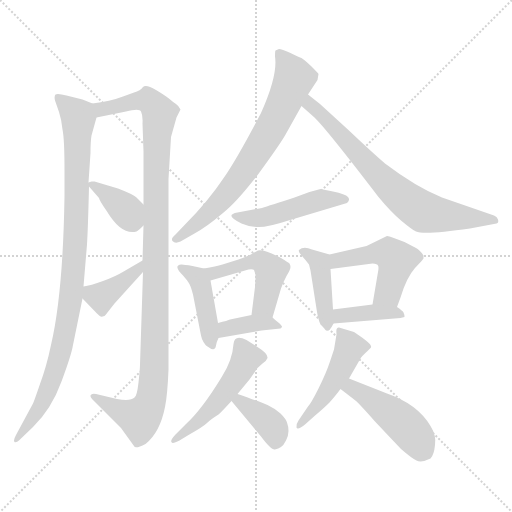
t = 0.00 s
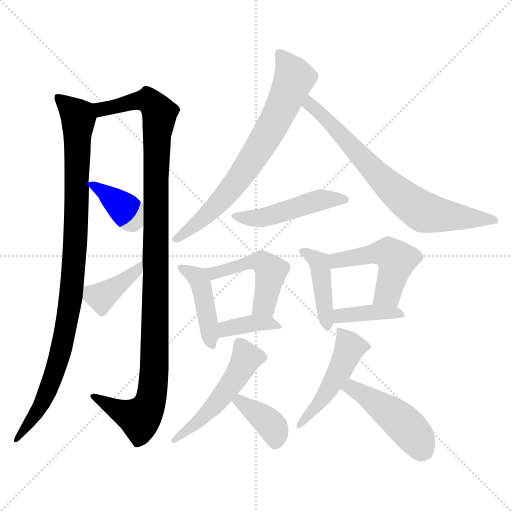
t = 2.35 s
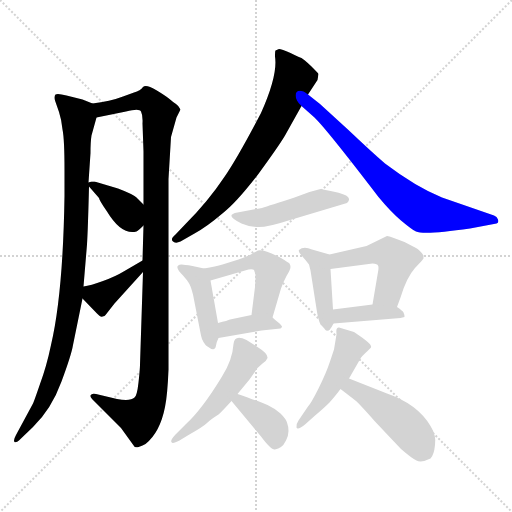
t = 4.69 s
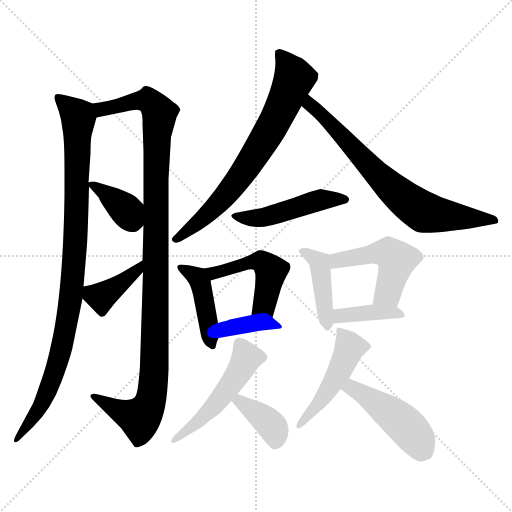
t = 7.04 s
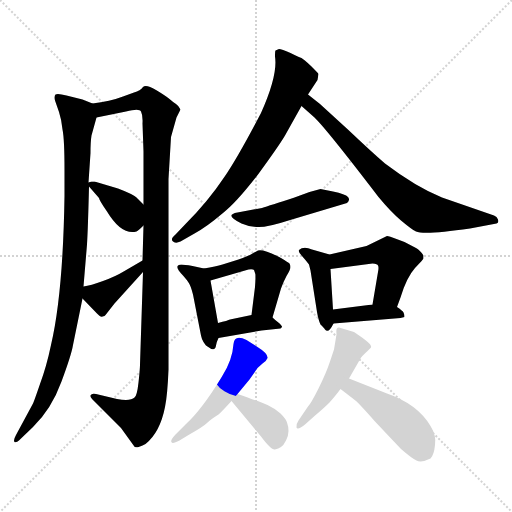
t = 9.39 s
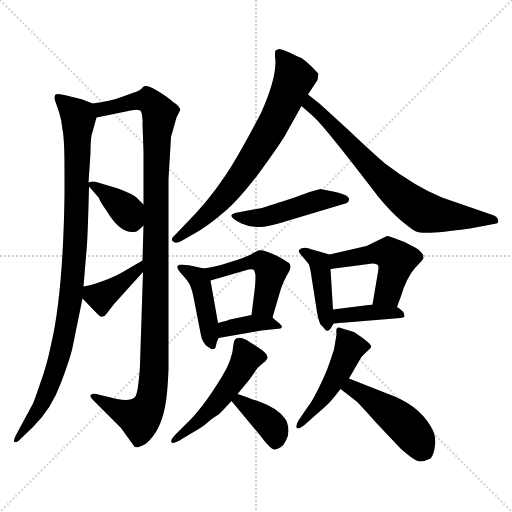
t = 11.74 s

The animated SVG that drew these frames (rendered in a browser with its animation timeline set to each time). Animation: 17 CSS @keyframes rules; one cycle of 11.74 s.

<svg version="1.1" viewBox="0 0 1024 1024" xmlns="http://www.w3.org/2000/svg">
  <g stroke="lightgray" stroke-dasharray="1,1" stroke-width="1" transform="scale(4, 4)">
    <line x1="0" y1="0" x2="256" y2="256"></line>
    <line x1="256" y1="0" x2="0" y2="256"></line>
    <line x1="128" y1="0" x2="128" y2="256"></line>
    <line x1="0" y1="128" x2="256" y2="128"></line>
  </g>
<g transform="scale(1, -1) translate(0, -860)">
   <style type="text/css">
    @keyframes keyframes0 {
      from {
       stroke: blue;
       stroke-dashoffset: 981;
       stroke-width: 128;
       }
       76% {
       animation-timing-function: step-end;
       stroke: blue;
       stroke-dashoffset: 0;
       stroke-width: 128;
       }
       to {
       stroke: black;
       stroke-width: 1024;
       }
       }
       #make-me-a-hanzi-animation-0 {
         animation: keyframes0 1.048340s both;
         animation-delay: 0.000000s;
         animation-timing-function: linear;
       }
    @keyframes keyframes1 {
      from {
       stroke: blue;
       stroke-dashoffset: 1116;
       stroke-width: 128;
       }
       78% {
       animation-timing-function: step-end;
       stroke: blue;
       stroke-dashoffset: 0;
       stroke-width: 128;
       }
       to {
       stroke: black;
       stroke-width: 1024;
       }
       }
       #make-me-a-hanzi-animation-1 {
         animation: keyframes1 1.158203s both;
         animation-delay: 1.048340s;
         animation-timing-function: linear;
       }
    @keyframes keyframes2 {
      from {
       stroke: blue;
       stroke-dashoffset: 374;
       stroke-width: 128;
       }
       55% {
       animation-timing-function: step-end;
       stroke: blue;
       stroke-dashoffset: 0;
       stroke-width: 128;
       }
       to {
       stroke: black;
       stroke-width: 1024;
       }
       }
       #make-me-a-hanzi-animation-2 {
         animation: keyframes2 0.554362s both;
         animation-delay: 2.206543s;
         animation-timing-function: linear;
       }
    @keyframes keyframes3 {
      from {
       stroke: blue;
       stroke-dashoffset: 392;
       stroke-width: 128;
       }
       56% {
       animation-timing-function: step-end;
       stroke: blue;
       stroke-dashoffset: 0;
       stroke-width: 128;
       }
       to {
       stroke: black;
       stroke-width: 1024;
       }
       }
       #make-me-a-hanzi-animation-3 {
         animation: keyframes3 0.569010s both;
         animation-delay: 2.760905s;
         animation-timing-function: linear;
       }
    @keyframes keyframes4 {
      from {
       stroke: blue;
       stroke-dashoffset: 718;
       stroke-width: 128;
       }
       70% {
       animation-timing-function: step-end;
       stroke: blue;
       stroke-dashoffset: 0;
       stroke-width: 128;
       }
       to {
       stroke: black;
       stroke-width: 1024;
       }
       }
       #make-me-a-hanzi-animation-4 {
         animation: keyframes4 0.834310s both;
         animation-delay: 3.329915s;
         animation-timing-function: linear;
       }
    @keyframes keyframes5 {
      from {
       stroke: blue;
       stroke-dashoffset: 721;
       stroke-width: 128;
       }
       70% {
       animation-timing-function: step-end;
       stroke: blue;
       stroke-dashoffset: 0;
       stroke-width: 128;
       }
       to {
       stroke: black;
       stroke-width: 1024;
       }
       }
       #make-me-a-hanzi-animation-5 {
         animation: keyframes5 0.836751s both;
         animation-delay: 4.164225s;
         animation-timing-function: linear;
       }
    @keyframes keyframes6 {
      from {
       stroke: blue;
       stroke-dashoffset: 473;
       stroke-width: 128;
       }
       61% {
       animation-timing-function: step-end;
       stroke: blue;
       stroke-dashoffset: 0;
       stroke-width: 128;
       }
       to {
       stroke: black;
       stroke-width: 1024;
       }
       }
       #make-me-a-hanzi-animation-6 {
         animation: keyframes6 0.634928s both;
         animation-delay: 5.000977s;
         animation-timing-function: linear;
       }
    @keyframes keyframes7 {
      from {
       stroke: blue;
       stroke-dashoffset: 429;
       stroke-width: 128;
       }
       58% {
       animation-timing-function: step-end;
       stroke: blue;
       stroke-dashoffset: 0;
       stroke-width: 128;
       }
       to {
       stroke: black;
       stroke-width: 1024;
       }
       }
       #make-me-a-hanzi-animation-7 {
         animation: keyframes7 0.599121s both;
         animation-delay: 5.635905s;
         animation-timing-function: linear;
       }
    @keyframes keyframes8 {
      from {
       stroke: blue;
       stroke-dashoffset: 487;
       stroke-width: 128;
       }
       61% {
       animation-timing-function: step-end;
       stroke: blue;
       stroke-dashoffset: 0;
       stroke-width: 128;
       }
       to {
       stroke: black;
       stroke-width: 1024;
       }
       }
       #make-me-a-hanzi-animation-8 {
         animation: keyframes8 0.646322s both;
         animation-delay: 6.235026s;
         animation-timing-function: linear;
       }
    @keyframes keyframes9 {
      from {
       stroke: blue;
       stroke-dashoffset: 377;
       stroke-width: 128;
       }
       55% {
       animation-timing-function: step-end;
       stroke: blue;
       stroke-dashoffset: 0;
       stroke-width: 128;
       }
       to {
       stroke: black;
       stroke-width: 1024;
       }
       }
       #make-me-a-hanzi-animation-9 {
         animation: keyframes9 0.556803s both;
         animation-delay: 6.881348s;
         animation-timing-function: linear;
       }
    @keyframes keyframes10 {
      from {
       stroke: blue;
       stroke-dashoffset: 420;
       stroke-width: 128;
       }
       58% {
       animation-timing-function: step-end;
       stroke: blue;
       stroke-dashoffset: 0;
       stroke-width: 128;
       }
       to {
       stroke: black;
       stroke-width: 1024;
       }
       }
       #make-me-a-hanzi-animation-10 {
         animation: keyframes10 0.591797s both;
         animation-delay: 7.438151s;
         animation-timing-function: linear;
       }
    @keyframes keyframes11 {
      from {
       stroke: blue;
       stroke-dashoffset: 490;
       stroke-width: 128;
       }
       61% {
       animation-timing-function: step-end;
       stroke: blue;
       stroke-dashoffset: 0;
       stroke-width: 128;
       }
       to {
       stroke: black;
       stroke-width: 1024;
       }
       }
       #make-me-a-hanzi-animation-11 {
         animation: keyframes11 0.648763s both;
         animation-delay: 8.029948s;
         animation-timing-function: linear;
       }
    @keyframes keyframes12 {
      from {
       stroke: blue;
       stroke-dashoffset: 392;
       stroke-width: 128;
       }
       56% {
       animation-timing-function: step-end;
       stroke: blue;
       stroke-dashoffset: 0;
       stroke-width: 128;
       }
       to {
       stroke: black;
       stroke-width: 1024;
       }
       }
       #make-me-a-hanzi-animation-12 {
         animation: keyframes12 0.569010s both;
         animation-delay: 8.678711s;
         animation-timing-function: linear;
       }
    @keyframes keyframes13 {
      from {
       stroke: blue;
       stroke-dashoffset: 511;
       stroke-width: 128;
       }
       62% {
       animation-timing-function: step-end;
       stroke: blue;
       stroke-dashoffset: 0;
       stroke-width: 128;
       }
       to {
       stroke: black;
       stroke-width: 1024;
       }
       }
       #make-me-a-hanzi-animation-13 {
         animation: keyframes13 0.665853s both;
         animation-delay: 9.247721s;
         animation-timing-function: linear;
       }
    @keyframes keyframes14 {
      from {
       stroke: blue;
       stroke-dashoffset: 378;
       stroke-width: 128;
       }
       55% {
       animation-timing-function: step-end;
       stroke: blue;
       stroke-dashoffset: 0;
       stroke-width: 128;
       }
       to {
       stroke: black;
       stroke-width: 1024;
       }
       }
       #make-me-a-hanzi-animation-14 {
         animation: keyframes14 0.557617s both;
         animation-delay: 9.913574s;
         animation-timing-function: linear;
       }
    @keyframes keyframes15 {
      from {
       stroke: blue;
       stroke-dashoffset: 475;
       stroke-width: 128;
       }
       61% {
       animation-timing-function: step-end;
       stroke: blue;
       stroke-dashoffset: 0;
       stroke-width: 128;
       }
       to {
       stroke: black;
       stroke-width: 1024;
       }
       }
       #make-me-a-hanzi-animation-15 {
         animation: keyframes15 0.636556s both;
         animation-delay: 10.471191s;
         animation-timing-function: linear;
       }
    @keyframes keyframes16 {
      from {
       stroke: blue;
       stroke-dashoffset: 464;
       stroke-width: 128;
       }
       60% {
       animation-timing-function: step-end;
       stroke: blue;
       stroke-dashoffset: 0;
       stroke-width: 128;
       }
       to {
       stroke: black;
       stroke-width: 1024;
       }
       }
       #make-me-a-hanzi-animation-16 {
         animation: keyframes16 0.627604s both;
         animation-delay: 11.107747s;
         animation-timing-function: linear;
       }
</style>
<path d="M 185.0 653.0 L 165.0 661.0 L 133.0 669.0 Q 115.0 674.0 111.0 671.0 Q 108.0 668.0 110.0 659.0 L 118.0 636.0 Q 123.0 621.0 125.0 601.0 Q 129.0 582.0 129.0 519.0 L 129.0 468.0 Q 126.0 272.0 102.0 170.0 Q 93.0 127.0 80.0 92.0 Q 68.0 57.0 66.0 53.0 L 32.0 -10.0 Q 26.0 -21.0 29.0 -24.0 Q 32.0 -27.0 42.0 -17.0 L 66.0 6.0 Q 103.0 42.0 123.0 97.0 Q 143.0 151.0 146.0 170.0 L 165.0 263.0 L 167.0 287.0 L 174.0 371.0 Q 176.0 404.0 178.0 487.0 L 177.0 495.0 L 181.0 554.0 Q 181.0 577.0 183.0 589.0 L 193.0 625.0 C 199.0 647.0 199.0 647.0 185.0 653.0 Z" fill="lightgray"></path> 
<path d="M 337.0 502.0 L 342.0 586.0 L 353.0 625.0 L 361.0 641.0 Q 358.0 648.0 352.0 652.0 Q 347.0 655.0 339.0 662.0 Q 332.0 668.0 312.0 680.0 Q 292.0 692.0 286.0 686.0 Q 281.0 679.0 268.0 675.0 L 246.0 667.0 Q 220.0 657.0 185.0 653.0 C 155.0 648.0 164.0 619.0 193.0 625.0 L 252.0 637.0 Q 279.0 644.0 282.0 637.0 Q 286.0 629.0 285.0 613.0 L 287.0 557.0 L 287.0 451.0 L 287.0 409.0 L 285.0 339.0 L 286.0 316.0 L 280.0 131.0 Q 280.0 122.0 277.0 95.0 Q 274.0 68.0 269.0 65.0 Q 261.0 57.0 234.0 62.0 L 192.0 72.0 Q 183.0 74.0 181.0 69.0 Q 180.0 66.0 185.0 61.0 L 242.0 4.0 L 268.0 -32.0 Q 270.0 -39.0 291.0 -28.0 Q 320.0 -5.0 330.0 46.0 Q 335.0 70.0 337.0 121.0 L 337.0 502.0 Z" fill="lightgray"></path> 
<path d="M 178.0 487.0 L 198.0 464.0 Q 198.0 460.0 214.0 437.0 Q 243.0 389.0 273.0 397.0 Q 277.0 399.0 287.0 409.0 C 308.0 430.0 308.0 430.0 287.0 451.0 L 273.0 465.0 Q 265.0 472.0 236.0 483.0 L 189.0 497.0 L 183.0 497.0 L 177.0 495.0 C 172.0 493.0 172.0 493.0 178.0 487.0 Z" fill="lightgray"></path> 
<path d="M 165.0 263.0 L 193.0 234.0 Q 201.0 225.0 205.0 227.0 Q 210.0 228.0 211.0 230.0 L 229.0 253.0 L 286.0 316.0 C 306.0 338.0 311.0 354.0 285.0 339.0 L 249.0 318.0 Q 231.0 307.0 206.0 298.0 Q 181.0 289.0 167.0 287.0 C 145.0 283.0 145.0 283.0 165.0 263.0 Z" fill="lightgray"></path> 
<path d="M 635.0 700.0 L 637.0 712.0 Q 637.0 713.0 622.0 728.0 Q 607.0 742.0 603.0 744.0 Q 599.0 745.0 581.0 754.0 Q 563.0 762.0 558.0 762.0 L 551.0 759.0 Q 550.0 758.0 550.0 747.0 Q 556.0 710.0 522.0 634.0 Q 474.0 542.0 448.0 505.0 Q 416.0 457.0 371.0 412.0 L 351.0 391.0 Q 341.0 383.0 345.0 378.0 Q 350.0 372.0 361.0 377.0 L 389.0 393.0 Q 413.0 406.0 446.0 434.0 Q 473.0 455.0 516.0 511.0 Q 559.0 570.0 570.0 589.0 L 603.0 648.0 L 616.0 671.0 L 635.0 700.0 Z" fill="lightgray"></path> 
<path d="M 603.0 648.0 L 629.0 625.0 Q 653.0 602.0 757.0 466.0 Q 781.0 437.0 802.0 419.0 Q 826.0 399.0 832.0 397.0 Q 849.0 390.0 940.0 403.0 L 993.0 413.0 Q 998.0 414.0 996.0 421.0 Q 994.0 427.0 988.0 429.0 L 884.0 465.0 Q 832.0 486.0 770.0 533.0 Q 740.0 559.0 699.0 598.0 L 640.0 652.0 L 616.0 671.0 C 592.0 690.0 581.0 668.0 603.0 648.0 Z" fill="lightgray"></path> 
<path d="M 524.0 444.0 L 475.0 435.0 Q 447.0 430.0 483.0 413.0 Q 496.0 407.0 513.0 406.0 Q 531.0 404.0 577.0 419.0 L 694.0 454.0 Q 701.0 460.0 696.0 466.0 Q 691.0 472.0 666.0 477.0 L 641.0 482.0 L 619.0 476.0 L 589.0 465.0 Q 539.0 449.0 524.0 444.0 Z" fill="lightgray"></path> 
<path d="M 386.0 271.0 L 402.0 189.0 Q 403.0 183.0 407.0 176.0 Q 412.0 168.0 415.0 167.0 Q 430.0 155.0 432.0 169.0 Q 433.0 176.0 437.0 184.0 C 440.0 191.0 440.0 191.0 436.0 214.0 L 421.0 299.0 C 417.0 321.0 417.0 321.0 408.0 323.0 L 385.0 328.0 Q 368.0 331.0 363.0 331.0 Q 345.0 330.0 366.0 309.0 Q 374.0 300.0 377.0 295.0 Q 381.0 290.0 386.0 271.0 Z" fill="lightgray"></path> 
<path d="M 545.0 225.0 L 562.0 283.0 Q 566.0 295.0 573.0 308.0 Q 581.0 321.0 581.0 326.0 Q 581.0 330.0 579.0 333.0 Q 577.0 335.0 562.0 344.0 Q 528.0 362.0 516.0 359.0 L 505.0 353.0 Q 497.0 348.0 477.0 341.0 L 445.0 331.0 Q 432.0 327.0 408.0 323.0 C 378.0 318.0 392.0 291.0 421.0 299.0 L 497.0 321.0 Q 506.0 322.0 508.0 320.0 L 510.0 314.0 Q 512.0 312.0 510.0 286.0 L 503.0 230.0 C 499.0 200.0 537.0 196.0 545.0 225.0 Z" fill="lightgray"></path> 
<path d="M 437.0 184.0 L 523.0 199.0 L 561.0 203.0 Q 564.0 205.0 564.0 207.0 Q 564.0 208.0 558.0 214.0 Q 550.0 220.0 545.0 225.0 C 533.0 236.0 532.0 236.0 503.0 230.0 L 460.0 221.0 Q 456.0 219.0 436.0 214.0 C 407.0 207.0 407.0 179.0 437.0 184.0 Z" fill="lightgray"></path> 
<path d="M 659.0 351.0 L 624.0 361.0 Q 607.0 368.0 598.0 360.0 Q 596.0 357.0 604.0 348.0 Q 612.0 339.0 618.0 331.0 L 621.0 319.0 L 634.0 236.0 Q 637.0 219.0 641.0 211.0 Q 649.0 203.0 650.0 201.0 Q 657.0 192.0 667.0 213.0 C 668.0 214.0 668.0 214.0 666.0 241.0 L 661.0 322.0 C 659.0 351.0 659.0 351.0 659.0 351.0 Z" fill="lightgray"></path> 
<path d="M 733.0 368.0 L 659.0 351.0 C 630.0 344.0 631.0 318.0 661.0 322.0 L 745.0 333.0 Q 755.0 332.0 756.0 329.0 Q 758.0 326.0 756.0 316.0 L 745.0 251.0 C 740.0 221.0 784.0 218.0 794.0 246.0 L 801.0 265.0 Q 813.0 305.0 830.0 324.0 Q 847.0 342.0 847.0 343.0 L 847.0 349.0 Q 840.0 360.0 832.0 364.0 L 809.0 376.0 L 793.0 382.0 Q 778.0 388.0 774.0 388.0 L 733.0 368.0 Z" fill="lightgray"></path> 
<path d="M 667.0 213.0 L 801.0 224.0 L 809.0 226.0 Q 809.0 231.0 807.0 235.0 Q 806.0 238.0 794.0 246.0 L 745.0 251.0 L 666.0 241.0 C 636.0 237.0 637.0 211.0 667.0 213.0 Z" fill="lightgray"></path> 
<path d="M 475.0 72.0 L 499.0 101.0 L 515.0 124.0 L 525.0 133.0 Q 533.0 138.0 535.0 144.0 Q 536.0 153.0 515.0 166.0 L 493.0 180.0 Q 469.0 192.0 467.0 172.0 Q 465.0 140.0 444.0 107.0 Q 404.0 41.0 371.0 11.0 L 351.0 -9.0 Q 340.0 -21.0 343.0 -24.0 Q 344.0 -29.0 359.0 -21.0 L 377.0 -10.0 Q 407.0 7.0 414.0 14.0 Q 421.0 21.0 437.0 31.0 Q 442.0 35.0 463.0 58.0 L 475.0 72.0 Z" fill="lightgray"></path> 
<path d="M 463.0 58.0 L 522.0 -13.0 Q 543.0 -41.0 550.0 -39.0 Q 557.0 -37.0 562.0 -34.0 Q 567.0 -31.0 572.0 -21.0 Q 577.0 -11.0 577.0 -2.0 Q 577.0 7.0 574.0 15.0 Q 572.0 22.0 561.0 33.0 Q 550.0 43.0 535.0 50.0 Q 521.0 56.0 475.0 72.0 C 447.0 82.0 444.0 81.0 463.0 58.0 Z" fill="lightgray"></path> 
<path d="M 673.0 191.0 L 668.0 161.0 L 660.0 137.0 Q 652.0 113.0 637.0 83.0 Q 622.0 53.0 616.0 47.0 L 597.0 19.0 Q 592.0 12.0 593.0 5.0 Q 595.0 -1.0 610.0 11.0 L 629.0 28.0 Q 648.0 44.0 659.0 55.0 Q 673.0 71.0 681.0 82.0 L 698.0 103.0 L 721.0 143.0 Q 721.0 145.0 735.0 158.0 L 742.0 165.0 Q 743.0 167.0 741.0 170.0 Q 740.0 173.0 724.0 185.0 L 708.0 196.0 L 678.0 205.0 Q 671.0 206.0 673.0 191.0 Z" fill="lightgray"></path> 
<path d="M 681.0 82.0 L 707.0 62.0 Q 715.0 57.0 750.0 17.0 L 802.0 -38.0 Q 824.0 -57.0 833.0 -61.0 Q 843.0 -66.0 861.0 -57.0 Q 868.0 -50.0 870.0 -30.0 Q 873.0 -11.0 861.0 8.0 Q 835.0 52.0 774.0 73.0 L 698.0 103.0 C 670.0 114.0 657.0 100.0 681.0 82.0 Z" fill="lightgray"></path> 
      <clipPath id="make-me-a-hanzi-clip-0">
      <path d="M 185.0 653.0 L 165.0 661.0 L 133.0 669.0 Q 115.0 674.0 111.0 671.0 Q 108.0 668.0 110.0 659.0 L 118.0 636.0 Q 123.0 621.0 125.0 601.0 Q 129.0 582.0 129.0 519.0 L 129.0 468.0 Q 126.0 272.0 102.0 170.0 Q 93.0 127.0 80.0 92.0 Q 68.0 57.0 66.0 53.0 L 32.0 -10.0 Q 26.0 -21.0 29.0 -24.0 Q 32.0 -27.0 42.0 -17.0 L 66.0 6.0 Q 103.0 42.0 123.0 97.0 Q 143.0 151.0 146.0 170.0 L 165.0 263.0 L 167.0 287.0 L 174.0 371.0 Q 176.0 404.0 178.0 487.0 L 177.0 495.0 L 181.0 554.0 Q 181.0 577.0 183.0 589.0 L 193.0 625.0 C 199.0 647.0 199.0 647.0 185.0 653.0 Z" fill="lightgray"></path>
      </clipPath>
      <path clip-path="url(#make-me-a-hanzi-clip-0)" d="M 116.0 665.0 L 157.0 625.0 L 153.0 425.0 L 141.0 260.0 L 103.0 96.0 L 79.0 43.0 L 34.0 -18.0 " fill="none" id="make-me-a-hanzi-animation-0" stroke-dasharray="853 1706" stroke-linecap="round"></path>

      <clipPath id="make-me-a-hanzi-clip-1">
      <path d="M 337.0 502.0 L 342.0 586.0 L 353.0 625.0 L 361.0 641.0 Q 358.0 648.0 352.0 652.0 Q 347.0 655.0 339.0 662.0 Q 332.0 668.0 312.0 680.0 Q 292.0 692.0 286.0 686.0 Q 281.0 679.0 268.0 675.0 L 246.0 667.0 Q 220.0 657.0 185.0 653.0 C 155.0 648.0 164.0 619.0 193.0 625.0 L 252.0 637.0 Q 279.0 644.0 282.0 637.0 Q 286.0 629.0 285.0 613.0 L 287.0 557.0 L 287.0 451.0 L 287.0 409.0 L 285.0 339.0 L 286.0 316.0 L 280.0 131.0 Q 280.0 122.0 277.0 95.0 Q 274.0 68.0 269.0 65.0 Q 261.0 57.0 234.0 62.0 L 192.0 72.0 Q 183.0 74.0 181.0 69.0 Q 180.0 66.0 185.0 61.0 L 242.0 4.0 L 268.0 -32.0 Q 270.0 -39.0 291.0 -28.0 Q 320.0 -5.0 330.0 46.0 Q 335.0 70.0 337.0 121.0 L 337.0 502.0 Z" fill="lightgray"></path>
      </clipPath>
      <path clip-path="url(#make-me-a-hanzi-clip-1)" d="M 194.0 648.0 L 203.0 641.0 L 296.0 659.0 L 312.0 645.0 L 319.0 628.0 L 311.0 504.0 L 310.0 161.0 L 303.0 67.0 L 296.0 45.0 L 279.0 23.0 L 187.0 67.0 " fill="none" id="make-me-a-hanzi-animation-1" stroke-dasharray="988 1976" stroke-linecap="round"></path>

      <clipPath id="make-me-a-hanzi-clip-2">
      <path d="M 178.0 487.0 L 198.0 464.0 Q 198.0 460.0 214.0 437.0 Q 243.0 389.0 273.0 397.0 Q 277.0 399.0 287.0 409.0 C 308.0 430.0 308.0 430.0 287.0 451.0 L 273.0 465.0 Q 265.0 472.0 236.0 483.0 L 189.0 497.0 L 183.0 497.0 L 177.0 495.0 C 172.0 493.0 172.0 493.0 178.0 487.0 Z" fill="lightgray"></path>
      </clipPath>
      <path clip-path="url(#make-me-a-hanzi-clip-2)" d="M 182.0 492.0 L 235.0 455.0 L 272.0 416.0 " fill="none" id="make-me-a-hanzi-animation-2" stroke-dasharray="246 492" stroke-linecap="round"></path>

      <clipPath id="make-me-a-hanzi-clip-3">
      <path d="M 165.0 263.0 L 193.0 234.0 Q 201.0 225.0 205.0 227.0 Q 210.0 228.0 211.0 230.0 L 229.0 253.0 L 286.0 316.0 C 306.0 338.0 311.0 354.0 285.0 339.0 L 249.0 318.0 Q 231.0 307.0 206.0 298.0 Q 181.0 289.0 167.0 287.0 C 145.0 283.0 145.0 283.0 165.0 263.0 Z" fill="lightgray"></path>
      </clipPath>
      <path clip-path="url(#make-me-a-hanzi-clip-3)" d="M 174.0 280.0 L 203.0 266.0 L 273.0 318.0 L 280.0 333.0 " fill="none" id="make-me-a-hanzi-animation-3" stroke-dasharray="264 528" stroke-linecap="round"></path>

      <clipPath id="make-me-a-hanzi-clip-4">
      <path d="M 635.0 700.0 L 637.0 712.0 Q 637.0 713.0 622.0 728.0 Q 607.0 742.0 603.0 744.0 Q 599.0 745.0 581.0 754.0 Q 563.0 762.0 558.0 762.0 L 551.0 759.0 Q 550.0 758.0 550.0 747.0 Q 556.0 710.0 522.0 634.0 Q 474.0 542.0 448.0 505.0 Q 416.0 457.0 371.0 412.0 L 351.0 391.0 Q 341.0 383.0 345.0 378.0 Q 350.0 372.0 361.0 377.0 L 389.0 393.0 Q 413.0 406.0 446.0 434.0 Q 473.0 455.0 516.0 511.0 Q 559.0 570.0 570.0 589.0 L 603.0 648.0 L 616.0 671.0 L 635.0 700.0 Z" fill="lightgray"></path>
      </clipPath>
      <path clip-path="url(#make-me-a-hanzi-clip-4)" d="M 558.0 752.0 L 589.0 704.0 L 541.0 602.0 L 460.0 479.0 L 406.0 423.0 L 352.0 383.0 " fill="none" id="make-me-a-hanzi-animation-4" stroke-dasharray="590 1180" stroke-linecap="round"></path>

      <clipPath id="make-me-a-hanzi-clip-5">
      <path d="M 603.0 648.0 L 629.0 625.0 Q 653.0 602.0 757.0 466.0 Q 781.0 437.0 802.0 419.0 Q 826.0 399.0 832.0 397.0 Q 849.0 390.0 940.0 403.0 L 993.0 413.0 Q 998.0 414.0 996.0 421.0 Q 994.0 427.0 988.0 429.0 L 884.0 465.0 Q 832.0 486.0 770.0 533.0 Q 740.0 559.0 699.0 598.0 L 640.0 652.0 L 616.0 671.0 C 592.0 690.0 581.0 668.0 603.0 648.0 Z" fill="lightgray"></path>
      </clipPath>
      <path clip-path="url(#make-me-a-hanzi-clip-5)" d="M 619.0 662.0 L 620.0 651.0 L 754.0 511.0 L 845.0 437.0 L 987.0 420.0 " fill="none" id="make-me-a-hanzi-animation-5" stroke-dasharray="593 1186" stroke-linecap="round"></path>

      <clipPath id="make-me-a-hanzi-clip-6">
      <path d="M 524.0 444.0 L 475.0 435.0 Q 447.0 430.0 483.0 413.0 Q 496.0 407.0 513.0 406.0 Q 531.0 404.0 577.0 419.0 L 694.0 454.0 Q 701.0 460.0 696.0 466.0 Q 691.0 472.0 666.0 477.0 L 641.0 482.0 L 619.0 476.0 L 589.0 465.0 Q 539.0 449.0 524.0 444.0 Z" fill="lightgray"></path>
      </clipPath>
      <path clip-path="url(#make-me-a-hanzi-clip-6)" d="M 475.0 422.0 L 534.0 427.0 L 641.0 460.0 L 687.0 461.0 " fill="none" id="make-me-a-hanzi-animation-6" stroke-dasharray="345 690" stroke-linecap="round"></path>

      <clipPath id="make-me-a-hanzi-clip-7">
      <path d="M 386.0 271.0 L 402.0 189.0 Q 403.0 183.0 407.0 176.0 Q 412.0 168.0 415.0 167.0 Q 430.0 155.0 432.0 169.0 Q 433.0 176.0 437.0 184.0 C 440.0 191.0 440.0 191.0 436.0 214.0 L 421.0 299.0 C 417.0 321.0 417.0 321.0 408.0 323.0 L 385.0 328.0 Q 368.0 331.0 363.0 331.0 Q 345.0 330.0 366.0 309.0 Q 374.0 300.0 377.0 295.0 Q 381.0 290.0 386.0 271.0 Z" fill="lightgray"></path>
      </clipPath>
      <path clip-path="url(#make-me-a-hanzi-clip-7)" d="M 365.0 320.0 L 387.0 311.0 L 400.0 296.0 L 423.0 169.0 " fill="none" id="make-me-a-hanzi-animation-7" stroke-dasharray="301 602" stroke-linecap="round"></path>

      <clipPath id="make-me-a-hanzi-clip-8">
      <path d="M 545.0 225.0 L 562.0 283.0 Q 566.0 295.0 573.0 308.0 Q 581.0 321.0 581.0 326.0 Q 581.0 330.0 579.0 333.0 Q 577.0 335.0 562.0 344.0 Q 528.0 362.0 516.0 359.0 L 505.0 353.0 Q 497.0 348.0 477.0 341.0 L 445.0 331.0 Q 432.0 327.0 408.0 323.0 C 378.0 318.0 392.0 291.0 421.0 299.0 L 497.0 321.0 Q 506.0 322.0 508.0 320.0 L 510.0 314.0 Q 512.0 312.0 510.0 286.0 L 503.0 230.0 C 499.0 200.0 537.0 196.0 545.0 225.0 Z" fill="lightgray"></path>
      </clipPath>
      <path clip-path="url(#make-me-a-hanzi-clip-8)" d="M 416.0 320.0 L 427.0 313.0 L 490.0 334.0 L 523.0 337.0 L 531.0 331.0 L 542.0 318.0 L 530.0 253.0 L 511.0 236.0 " fill="none" id="make-me-a-hanzi-animation-8" stroke-dasharray="359 718" stroke-linecap="round"></path>

      <clipPath id="make-me-a-hanzi-clip-9">
      <path d="M 437.0 184.0 L 523.0 199.0 L 561.0 203.0 Q 564.0 205.0 564.0 207.0 Q 564.0 208.0 558.0 214.0 Q 550.0 220.0 545.0 225.0 C 533.0 236.0 532.0 236.0 503.0 230.0 L 460.0 221.0 Q 456.0 219.0 436.0 214.0 C 407.0 207.0 407.0 179.0 437.0 184.0 Z" fill="lightgray"></path>
      </clipPath>
      <path clip-path="url(#make-me-a-hanzi-clip-9)" d="M 443.0 192.0 L 452.0 202.0 L 508.0 214.0 L 558.0 208.0 " fill="none" id="make-me-a-hanzi-animation-9" stroke-dasharray="249 498" stroke-linecap="round"></path>

      <clipPath id="make-me-a-hanzi-clip-10">
      <path d="M 659.0 351.0 L 624.0 361.0 Q 607.0 368.0 598.0 360.0 Q 596.0 357.0 604.0 348.0 Q 612.0 339.0 618.0 331.0 L 621.0 319.0 L 634.0 236.0 Q 637.0 219.0 641.0 211.0 Q 649.0 203.0 650.0 201.0 Q 657.0 192.0 667.0 213.0 C 668.0 214.0 668.0 214.0 666.0 241.0 L 661.0 322.0 C 659.0 351.0 659.0 351.0 659.0 351.0 Z" fill="lightgray"></path>
      </clipPath>
      <path clip-path="url(#make-me-a-hanzi-clip-10)" d="M 606.0 356.0 L 639.0 335.0 L 656.0 211.0 " fill="none" id="make-me-a-hanzi-animation-10" stroke-dasharray="292 584" stroke-linecap="round"></path>

      <clipPath id="make-me-a-hanzi-clip-11">
      <path d="M 733.0 368.0 L 659.0 351.0 C 630.0 344.0 631.0 318.0 661.0 322.0 L 745.0 333.0 Q 755.0 332.0 756.0 329.0 Q 758.0 326.0 756.0 316.0 L 745.0 251.0 C 740.0 221.0 784.0 218.0 794.0 246.0 L 801.0 265.0 Q 813.0 305.0 830.0 324.0 Q 847.0 342.0 847.0 343.0 L 847.0 349.0 Q 840.0 360.0 832.0 364.0 L 809.0 376.0 L 793.0 382.0 Q 778.0 388.0 774.0 388.0 L 733.0 368.0 Z" fill="lightgray"></path>
      </clipPath>
      <path clip-path="url(#make-me-a-hanzi-clip-11)" d="M 667.0 330.0 L 685.0 342.0 L 748.0 354.0 L 777.0 354.0 L 785.0 348.0 L 793.0 340.0 L 776.0 274.0 L 752.0 257.0 " fill="none" id="make-me-a-hanzi-animation-11" stroke-dasharray="362 724" stroke-linecap="round"></path>

      <clipPath id="make-me-a-hanzi-clip-12">
      <path d="M 667.0 213.0 L 801.0 224.0 L 809.0 226.0 Q 809.0 231.0 807.0 235.0 Q 806.0 238.0 794.0 246.0 L 745.0 251.0 L 666.0 241.0 C 636.0 237.0 637.0 211.0 667.0 213.0 Z" fill="lightgray"></path>
      </clipPath>
      <path clip-path="url(#make-me-a-hanzi-clip-12)" d="M 674.0 220.0 L 681.0 229.0 L 739.0 236.0 L 787.0 236.0 L 804.0 230.0 " fill="none" id="make-me-a-hanzi-animation-12" stroke-dasharray="264 528" stroke-linecap="round"></path>

      <clipPath id="make-me-a-hanzi-clip-13">
      <path d="M 475.0 72.0 L 499.0 101.0 L 515.0 124.0 L 525.0 133.0 Q 533.0 138.0 535.0 144.0 Q 536.0 153.0 515.0 166.0 L 493.0 180.0 Q 469.0 192.0 467.0 172.0 Q 465.0 140.0 444.0 107.0 Q 404.0 41.0 371.0 11.0 L 351.0 -9.0 Q 340.0 -21.0 343.0 -24.0 Q 344.0 -29.0 359.0 -21.0 L 377.0 -10.0 Q 407.0 7.0 414.0 14.0 Q 421.0 21.0 437.0 31.0 Q 442.0 35.0 463.0 58.0 L 475.0 72.0 Z" fill="lightgray"></path>
      </clipPath>
      <path clip-path="url(#make-me-a-hanzi-clip-13)" d="M 523.0 145.0 L 493.0 145.0 L 433.0 53.0 L 346.0 -22.0 " fill="none" id="make-me-a-hanzi-animation-13" stroke-dasharray="383 766" stroke-linecap="round"></path>

      <clipPath id="make-me-a-hanzi-clip-14">
      <path d="M 463.0 58.0 L 522.0 -13.0 Q 543.0 -41.0 550.0 -39.0 Q 557.0 -37.0 562.0 -34.0 Q 567.0 -31.0 572.0 -21.0 Q 577.0 -11.0 577.0 -2.0 Q 577.0 7.0 574.0 15.0 Q 572.0 22.0 561.0 33.0 Q 550.0 43.0 535.0 50.0 Q 521.0 56.0 475.0 72.0 C 447.0 82.0 444.0 81.0 463.0 58.0 Z" fill="lightgray"></path>
      </clipPath>
      <path clip-path="url(#make-me-a-hanzi-clip-14)" d="M 473.0 56.0 L 482.0 58.0 L 543.0 9.0 L 551.0 -25.0 " fill="none" id="make-me-a-hanzi-animation-14" stroke-dasharray="250 500" stroke-linecap="round"></path>

      <clipPath id="make-me-a-hanzi-clip-15">
      <path d="M 673.0 191.0 L 668.0 161.0 L 660.0 137.0 Q 652.0 113.0 637.0 83.0 Q 622.0 53.0 616.0 47.0 L 597.0 19.0 Q 592.0 12.0 593.0 5.0 Q 595.0 -1.0 610.0 11.0 L 629.0 28.0 Q 648.0 44.0 659.0 55.0 Q 673.0 71.0 681.0 82.0 L 698.0 103.0 L 721.0 143.0 Q 721.0 145.0 735.0 158.0 L 742.0 165.0 Q 743.0 167.0 741.0 170.0 Q 740.0 173.0 724.0 185.0 L 708.0 196.0 L 678.0 205.0 Q 671.0 206.0 673.0 191.0 Z" fill="lightgray"></path>
      </clipPath>
      <path clip-path="url(#make-me-a-hanzi-clip-15)" d="M 734.0 166.0 L 698.0 163.0 L 651.0 71.0 L 598.0 11.0 " fill="none" id="make-me-a-hanzi-animation-15" stroke-dasharray="347 694" stroke-linecap="round"></path>

      <clipPath id="make-me-a-hanzi-clip-16">
      <path d="M 681.0 82.0 L 707.0 62.0 Q 715.0 57.0 750.0 17.0 L 802.0 -38.0 Q 824.0 -57.0 833.0 -61.0 Q 843.0 -66.0 861.0 -57.0 Q 868.0 -50.0 870.0 -30.0 Q 873.0 -11.0 861.0 8.0 Q 835.0 52.0 774.0 73.0 L 698.0 103.0 C 670.0 114.0 657.0 100.0 681.0 82.0 Z" fill="lightgray"></path>
      </clipPath>
      <path clip-path="url(#make-me-a-hanzi-clip-16)" d="M 689.0 84.0 L 723.0 74.0 L 784.0 32.0 L 819.0 1.0 L 847.0 -42.0 " fill="none" id="make-me-a-hanzi-animation-16" stroke-dasharray="336 672" stroke-linecap="round"></path>

</g>
</svg>
